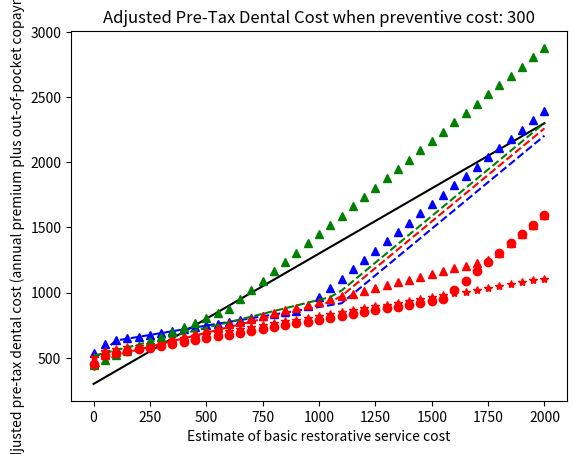

Recreate this plot in Python.
import matplotlib.pyplot as plt

def nonPremCost(maxY, unitCostPrev, rPrev, prevDeduct, costBase, rBase, baseDeduct):
    paidPrev = 0
    paidBase = 0
    
    # first, calculate the preventive services, suppose that 2 units per year
    totalCostPrev = unitCostPrev * 2
    coveredPrev = min(maxY, max(0, totalCostPrev - prevDeduct) * rPrev)
    #print('coveredPrev=', coveredPrev)
    coveredBase = maxY - coveredPrev
    paidPrev = totalCostPrev - coveredPrev;
    #print('paidPrev=', paidPrev)
    
    # second, calculate the basic filling services, suppose that total cost is costBase
    if coveredBase <= 0:
        paidBase = costBase
    else:
        paidBase = costBase - min(coveredBase, rBase*max(0, costBase-baseDeduct))
        
    extraCost = paidPrev + paidBase
    
    return extraCost  
    

unitCostPrev = 150 # cost estimate for each teeth cleaning
x = [50*i for i in range(41)] # vector for total base cost


# BlueCare lower $28.93
# nonPremCost(1000, unitCostPrev, 1, 100, costBase, 0.8, 100)
yB1 = [nonPremCost(1000, unitCostPrev, 1, 100, costBase, 0.8, 100) for costBase in x]
yB1t = [i+28.93*12 for i in yB1] # total out-of-pocket (absolute)
yB1a = [i/.7+28.93*12 for i in yB1] # adjusted to pre-tax cost

# BlueCare Higher $ 44.76
# nonPremCost(1000, unitCostPrev, 1, 0, costBase, 0.8, 60)
yB2 = [nonPremCost(1000, unitCostPrev, 1, 0, costBase, 0.8, 60) for costBase in x]
yB2t = [i+44.76*12 for i in yB2]
yB2a = [i/.7+44.76*12 for i in yB2]

# Metlife Option 1 $33.62
# nonPremCost(1000, unitCostPrev, 1, 0, costBase, 0.7, 75)
yM1 = [nonPremCost(1000, unitCostPrev, 1, 0, costBase, 0.7, 75) for costBase in x]
yM1t = [i+33.62*12 for i in yM1]
yM1a = [i/.7+33.62*12 for i in yM1]

# Metlife Option 2 $37.5
# nonPremCost(1500, unitCostPrev, 1, 0, costBase, 0.7, 50)
yM2 = [nonPremCost(1500, unitCostPrev, 1, 0, costBase, 0.7, 50) for costBase in x]
yM2t = [i+37.5*12 for i in yM2]
yM2a = [i/.7+37.5*12 for i in yM2]

# Metlife Option 3 $42.36
# nonPremCost(2000, unitCostPrev, 1, 0, costBase, 0.8, 25)
yM3 = [nonPremCost(2000, unitCostPrev, 1, 0, costBase, 0.8, 25) for costBase in x]
yM3t = [i+42.36*12 for i in yM3]
yM3a = [i/.7+42.36*12 for i in yM3]

# Guardian Option 1 $ 37.07
# nonPremCost(1000, unitCostPrev, 1, 50, costBase, 0.7, 0)
yG1 = [nonPremCost(1000, unitCostPrev, 1, 50, costBase, 0.7, 0) for costBase in x]
yG1t = [i+37.07*12 for i in yG1]
yG1a = [i/.7+37.07*12 for i in yG1]

# Guardian Option 2 $ 25.50
# nonPremCost(500, unitCostPrev, 0.8, 50, costBase, 0.5, 0)
yG2 = [nonPremCost(500, unitCostPrev, 0.8, 50, costBase, 0.5, 0) for costBase in x]
yG2t = [i+25.50*12 for i in yG2]
yG2a = [i/.7+25.50*12 for i in yG2]

# Metlife Option 4 $37.5
# nonPremCost(1500, unitCostPrev, 1, 0, costBase, 0.8, 50)
yMg = [nonPremCost(1500, unitCostPrev, 1, 0, costBase, 0.8, 50) for costBase in x]
yMgt = [i+37.5*12 for i in yMg]
yMga = [i/.7+37.5*12 for i in yMg]

y = [i+2*unitCostPrev for i in x]

plotChoice = 2

if plotChoice == 0:
    plt.plot(x,yB1,'b--',x,yB2,'b^',x,yM1,'r--',x,yM2,'r^',x,yM3,'r*',x,yG1,'g--', x,yG2,'g^', x, yMg, 'ro')
    plt.title('Extra Dental Cost when preventive cost: %s' %(unitCostPrev*2))
    plt.xlabel('Estimate of basic restorative service cost')
    plt.ylabel('Out-of-pocket copayment (w/o annual premium)')
elif plotChoice == 1:
    plt.plot(x,y,'k', x,yB1t,'b--',x,yB2t,'b^',x,yM1t,'r--',x,yM2t,'r^',x,yM3t,'r*',x,yG1t,'g--', x,yG2t,'g^')
    plt.title('Dental Cost in the bill when preventive cost: %s' %(unitCostPrev*2))
    plt.xlabel('Estimate of basic restorative service cost')
    plt.ylabel('Cost in bill (annual premium plus out-of-pocket copayment)')
elif plotChoice == 2:
    plt.plot(x,y,'k',x,yB1a,'b--',x,yB2a,'b^',x,yM1a,'r--',x,yM2a,'r^',x,yM3a,'r*',x,yG1a,'g--', x,yG2a,'g^', x, yMga, 'ro')
    plt.title('Adjusted Pre-Tax Dental Cost when preventive cost: %s' %(unitCostPrev*2))
    plt.xlabel('Estimate of basic restorative service cost')
    plt.ylabel('Adjusted pre-tax dental cost (annual premium plus out-of-pocket copayment)')
else:
    print('no figure generateds')

plt.show()

